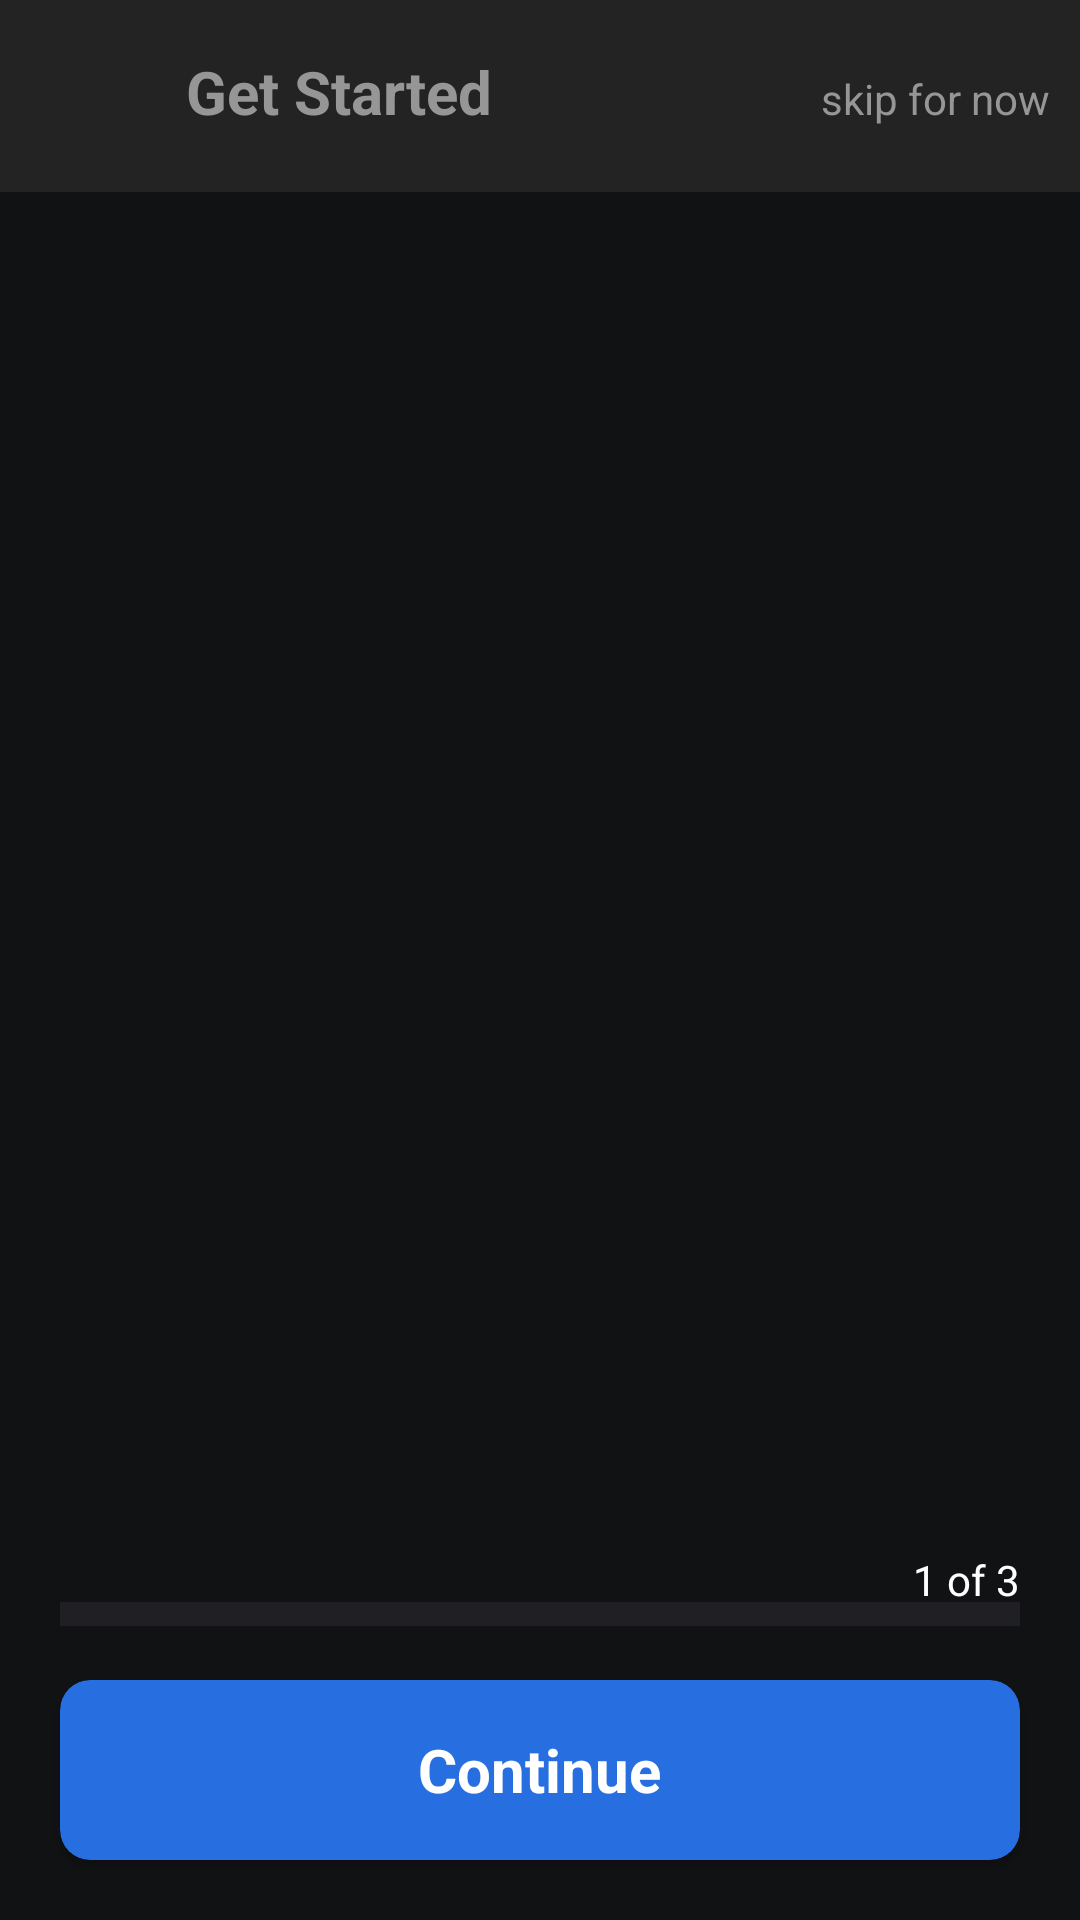

Reconstruct the res/layout file that produces this screen, plus the resources it refers to.
<!-- AndroidManifest.xml: application theme Theme.SwipeYC21 -->
<!-- res/layout/activity_forms.xml -->
<?xml version="1.0" encoding="utf-8"?>
<androidx.constraintlayout.widget.ConstraintLayout xmlns:android="http://schemas.android.com/apk/res/android"
    xmlns:app="http://schemas.android.com/apk/res-auto"
    xmlns:tools="http://schemas.android.com/tools"
    android:layout_width="match_parent"
    android:layout_height="match_parent"
    android:background="@color/ligth_black"
    tools:context=".ui.forms.FormsActivity">
    <androidx.appcompat.widget.Toolbar
        android:id="@+id/toolbar"
        android:layout_width="match_parent"
        android:layout_height="wrap_content"
        android:background="#232323"
        android:minHeight="?attr/actionBarSize"
        app:layout_constraintEnd_toEndOf="parent"
        app:layout_constraintStart_toStartOf="parent"
        app:layout_constraintTop_toTopOf="parent" >

        <LinearLayout
            android:layout_width="match_parent"
            android:layout_height="wrap_content"
            android:orientation="horizontal">

            <ImageView
                android:id="@+id/back"
                android:layout_width="40dp"
                android:layout_height="30dp"
                android:src="@drawable/baseline_arrow_back_24"
                app:tint="@color/light_white" />

            <TextView
                android:layout_width="wrap_content"
                android:layout_height="wrap_content"
                android:textSize="20sp"
                android:layout_marginStart="6dp"
                android:textStyle="bold"
                android:textColor="@color/light_white"
                android:text="Get Started"/>

            <View
                android:layout_width="0dp"
                android:layout_height="0dp"
                android:layout_weight="1" />

            <TextView
                android:id="@+id/skipForNowTextView"
                android:layout_width="wrap_content"
                android:layout_height="wrap_content"
                android:layout_marginEnd="10dp"
                android:text="skip for now"
                android:textColor="@color/light_white"/>
        </LinearLayout>
    </androidx.appcompat.widget.Toolbar>

    <androidx.cardview.widget.CardView
        android:id="@+id/cardView4"
        android:layout_width="match_parent"
        android:layout_height="60dp"
        android:layout_margin="20dp"
        app:cardBackgroundColor="@color/blue"
        app:cardCornerRadius="10dp"
        app:layout_constraintBottom_toBottomOf="parent"
        app:layout_constraintEnd_toEndOf="parent"
        app:layout_constraintStart_toStartOf="parent"
        app:layout_constraintTop_toBottomOf="@+id/toolbar"
        app:layout_constraintVertical_bias="1.0">

        <TextView
            android:layout_width="wrap_content"
            android:layout_height="wrap_content"
            android:layout_gravity="center"
            android:text="Continue"
            android:textColor="@color/white"
            android:textSize="20sp"
            android:textStyle="bold" />
    </androidx.cardview.widget.CardView>

    <ProgressBar
        android:id="@+id/progressBar"
        style="@style/Widget.AppCompat.ProgressBar.Horizontal"
        android:layout_width="match_parent"
        android:layout_height="4dp"
        android:layout_margin="20dp"
        android:progress="0"
        android:scaleY="2"
        app:layout_constraintBottom_toTopOf="@+id/cardView4"
        app:layout_constraintEnd_toEndOf="parent"
        app:layout_constraintStart_toStartOf="parent"
        app:layout_constraintTop_toBottomOf="@+id/toolbar"
        app:layout_constraintVertical_bias="1.0" />

    <TextView
        android:id="@+id/progressText"
        android:layout_width="wrap_content"
        android:layout_height="wrap_content"
        android:layout_below="@id/progressBar"
        android:layout_alignEnd="@id/progressBar"
        android:text="1 of 3"
        android:textColor="@color/white"
        android:textSize="14sp"
        app:layout_constraintBottom_toTopOf="@+id/progressBar"
        app:layout_constraintEnd_toEndOf="@+id/progressBar" />

    <FrameLayout
        android:id="@+id/formContainer"
        android:layout_width="match_parent"
        android:layout_height="0dp"
        app:layout_constraintBottom_toTopOf="@+id/progressText"
        app:layout_constraintEnd_toEndOf="parent"
        app:layout_constraintStart_toStartOf="parent"
        app:layout_constraintTop_toBottomOf="@+id/toolbar">

    </FrameLayout>


</androidx.constraintlayout.widget.ConstraintLayout>
<!-- resources referenced by this layout -->
<resources>
  <color name="blue">#276EE0</color>
  <color name="light_white">#969696</color>
  <color name="ligth_black">#111214</color>
  <color name="white">#FFFFFFFF</color>
  <style name="Theme.SwipeYC21" parent="Base.Theme.SwipeYC21" />
  <style name="Base.Theme.SwipeYC21" parent="Theme.Material3.DayNight.NoActionBar">
          
          
      </style>
</resources>
